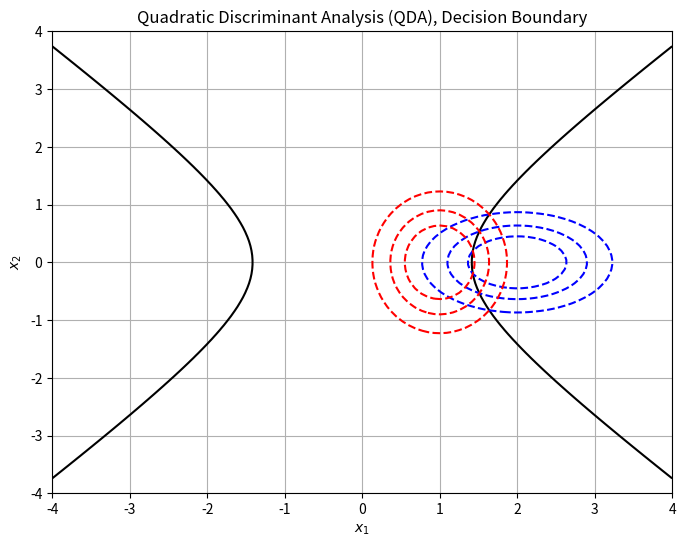

Here is the Python script that generated this plot:
import numpy as np
import matplotlib.pyplot as plt
from scipy.stats import multivariate_normal 

def probability_density(x, mean, variance):
    return (1/np.sqrt(2 * np.pi * variance)) * np.exp(-((x - mean) **  2))/(2* variance)

mean_class_1 = np.array([2, 0])
mean_class_2 = np.array([1, 0])
cov_class_1 = np.array([[0.5, 0],[0, 0.25]])
cov_class_2 = np.array([[0.25, 0],[0, 0.5]])
inv_cov_class1 = np.linalg.inv(cov_class_1)
inv_cov_class2 = np.linalg.inv(cov_class_2)
prior_class_1 = 0.5
prior_class_2 = 0.5

def qda_discriminant(x, mean, inv_cov, prior):
    diff = x - mean
    return -0.5 * np.dot(np.dot(diff.T, inv_cov), diff) + np.log(prior)

x_range = np.linspace(-4, 4, 100)
x1_grid, x2_grid = np.meshgrid(x_range, x_range)

g1_values = np.zeros_like(x1_grid)
g2_values = np.zeros_like(x2_grid)
for i in range(x1_grid.shape[0]):
    for j in range(x2_grid.shape[0]):
        x = np.array([x1_grid[i, j],x2_grid[i, j]])
        g1_values[i, j] = qda_discriminant(x, mean_class_1, inv_cov_class1, prior_class_1)
        g2_values[i, j] = qda_discriminant(x, mean_class_2, inv_cov_class2, prior_class_2)

decision_boundary = np.abs(g1_values - g2_values).argmin()


plt.figure(figsize=(8, 6))
plt.contour(x1_grid, x2_grid, g1_values - g2_values, levels=[0], colors='black')
plt.title("Quadratic Discriminant Analysis (QDA), Decision Boundary")
# Gaussian contours
rv_class_1 = multivariate_normal(mean_class_1, cov_class_1)
rv_class_2 = multivariate_normal(mean_class_2, cov_class_2)
x, y = np.meshgrid(x_range, x_range)
pos = np.dstack((x, y))
plt.contour(x, y, rv_class_1.pdf(pos), levels=[0.1, 0.2, 0.3], colors='blue', linestyles='dashed')
plt.contour(x, y, rv_class_2.pdf(pos), levels=[0.1, 0.2, 0.3], colors='red', linestyles='dashed')
plt.xlabel('$x_1$')
plt.ylabel('$x_2$')
plt.grid(True)
plt.show()

# np.random.seed(42)

# plt.figure(figsize=(8, 6))
# plt.contour(x1_grid, x2_grid, g1_values - g2_values, levels=[0], color='black')
# plt.title("Quadratic Discriminant Analysis (QDA), Decision Boundary")

# # Gaussian contours
# rv_class_1 = multivariate_normal(mean_class_1_sample, cov_class_1)
# rv_class_2 = multivariate_normal(mean_class_2_sample, cov_class_2)
# x, y = np.meshgrid(x_range, x_range)
# pos = np.dstack((x, y))
# plt.contour(x, y, rv_class_1.pdf(pos), levels=[0.1, 0.2, 0.3], colors='blue', linestyles='dashed')
# plt.contour(x, y, rv_class_2.pdf(pos), levels=[0.1, 0.2, 0.3], colors='red', linestyles='dashed')
# plt.xlabel('$x_1$')
# plt.ylabel('$x_2$')
# plt.grid(True)
# plt.show()

# plt.scatter(sample_class_1[:, 0]. sample_class_1[:, 1])

# plt.figure(figsize=(8, 6))
# plt.title("QDA Decision Boundary with Sampled Data")
# plt.xlabel('$x_1$')
# plt.ylabel('$x_2$')
# plt.grid(True)

# plt.scatter(samples_class_1[:, 0], samples_class_1[:, 1])